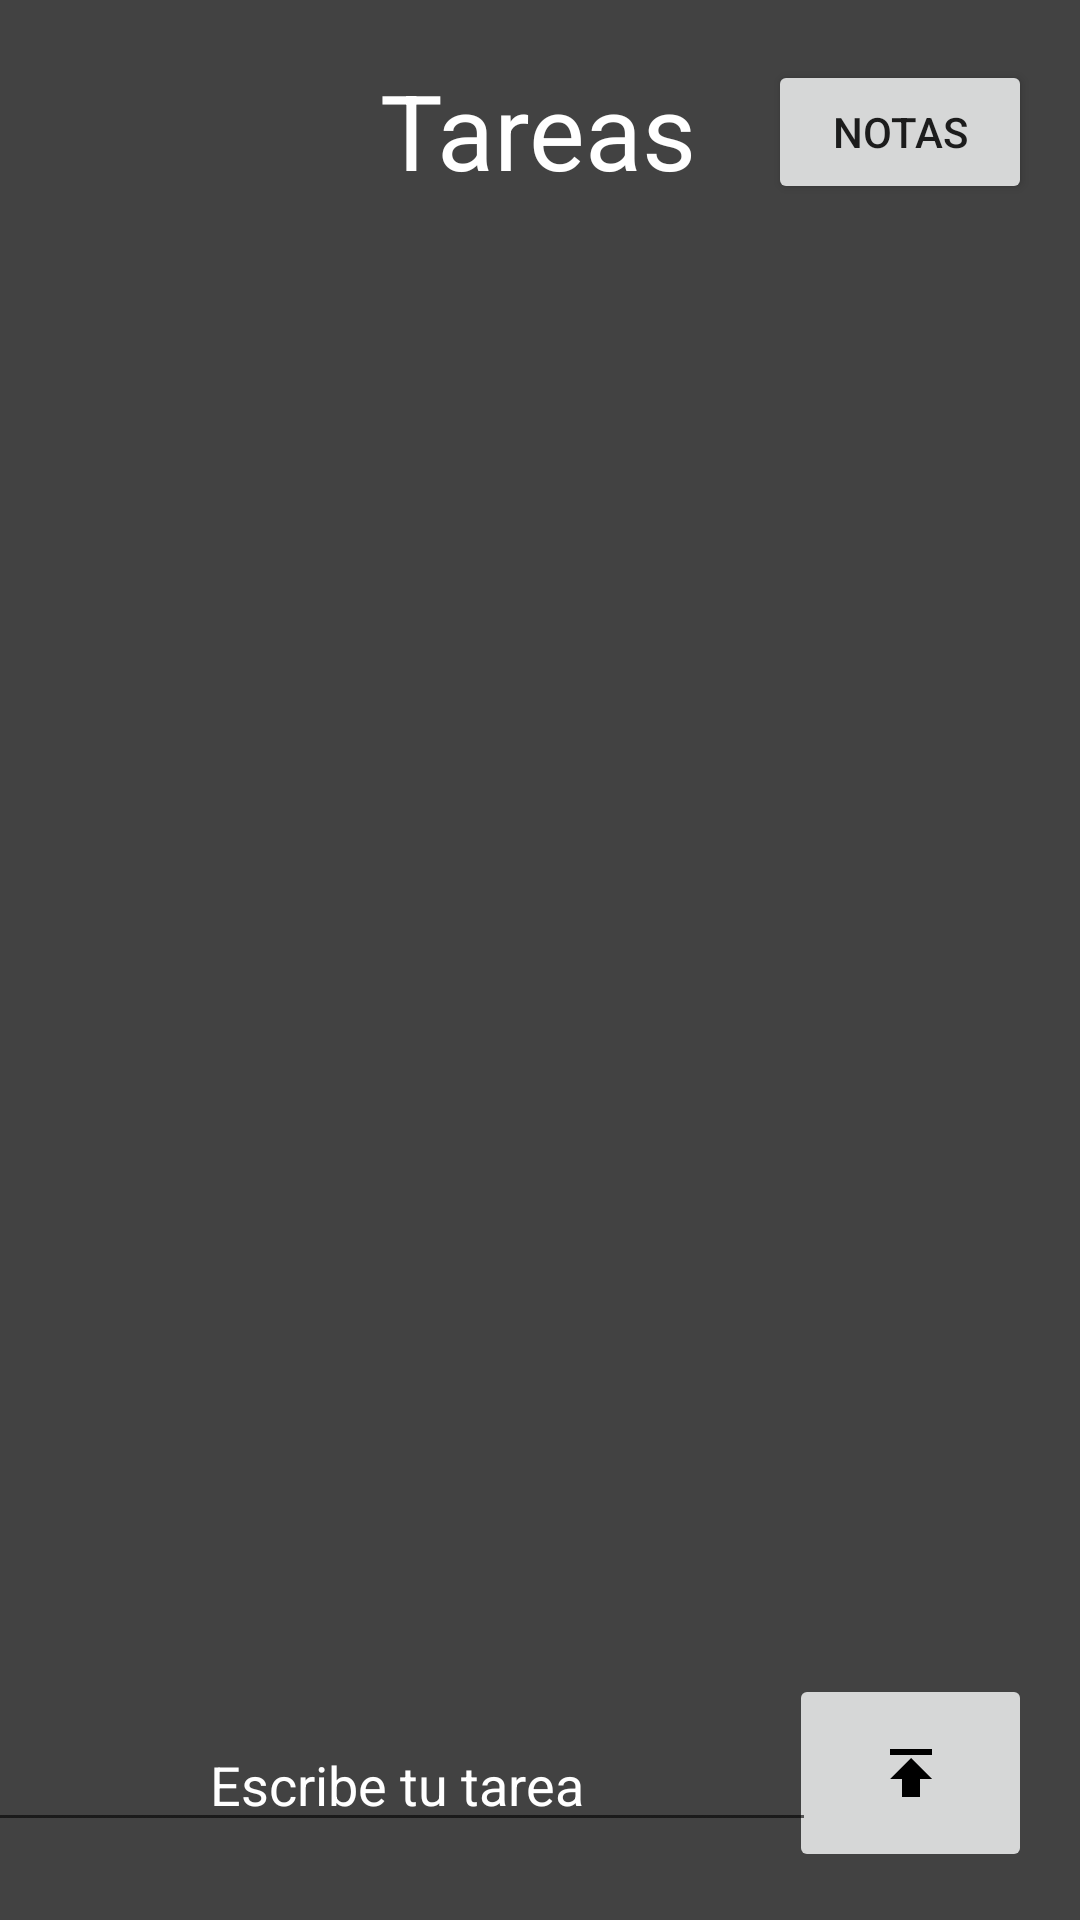

Produce the Android XML layout that renders to this screen, including the resource entries it uses.
<!-- AndroidManifest.xml: application theme Theme.ProyectAndroid -->
<!-- res/layout/activity_tareas.xml -->
<?xml version="1.0" encoding="utf-8"?>
<androidx.constraintlayout.widget.ConstraintLayout xmlns:android="http://schemas.android.com/apk/res/android"
    xmlns:app="http://schemas.android.com/apk/res-auto"
    xmlns:tools="http://schemas.android.com/tools"
    android:layout_width="match_parent"
    android:layout_height="match_parent"
    android:background="@color/cardview_dark_background"
    tools:context=".Tarea">


    <Button
        android:id="@+id/button"
        android:layout_width="wrap_content"
        android:layout_height="wrap_content"
        android:layout_marginTop="20dp"
        android:layout_marginEnd="16dp"
        android:text="Notas"
        app:layout_constraintEnd_toEndOf="parent"
        app:layout_constraintTop_toTopOf="parent" />

    <TextView
        android:id="@+id/textView"
        android:layout_width="107dp"
        android:layout_height="56dp"
        android:layout_marginTop="20dp"
        android:text="Tareas"
        android:textColor="@color/white"
        android:textSize="35dp"
        app:layout_constraintEnd_toEndOf="parent"
        app:layout_constraintStart_toStartOf="parent"
        app:layout_constraintTop_toTopOf="parent" />

    <ImageButton
        android:id="@+id/addTareaBottom"
        android:layout_width="81dp"
        android:layout_height="66dp"

        android:layout_marginEnd="16dp"
        android:layout_marginBottom="16dp"
        app:layout_constraintBottom_toBottomOf="parent"
        app:layout_constraintEnd_toEndOf="parent"
        app:srcCompat="@drawable/ic_baseline_publish_24" />

    <androidx.recyclerview.widget.RecyclerView
        android:id="@+id/list_tarea"
        android:layout_width="382dp"
        android:layout_height="520dp"
        app:layout_constraintBottom_toBottomOf="parent"
        app:layout_constraintEnd_toEndOf="parent"
        app:layout_constraintStart_toStartOf="parent"
        app:layout_constraintTop_toTopOf="parent"
        app:layout_constraintVertical_bias="0.497" />

    <EditText
        android:id="@+id/editText_addWord"
        android:layout_width="280dp"
        android:layout_height="wrap_content"
        android:layout_margin="10dp"
        android:hint="Escribe tu tarea"
        android:inputType="text"
        android:lines="1"
        android:maxLines="1"
        android:minLines="1"
        android:textAlignment="center"
        android:textColorHint="@color/white"
        app:layout_constraintBottom_toBottomOf="@id/addTareaBottom"
        app:layout_constraintEnd_toStartOf="@id/addTareaBottom"
        app:layout_constraintStart_toStartOf="parent" />

    <ImageView
        android:id="@+id/imageView"
        android:layout_width="59dp"
        android:layout_height="79dp"
        android:layout_marginStart="44dp"
        android:layout_marginTop="4dp"
        app:layout_constraintStart_toStartOf="parent"
        app:layout_constraintTop_toTopOf="parent"
        app:srcCompat="@drawable/ic_tarea" />

</androidx.constraintlayout.widget.ConstraintLayout>
<!-- resources referenced by this layout -->
<resources>
  <color name="white">#FFFFFFFF</color>
  <!-- drawable ic_baseline_publish_24 (drawable-v24) -->
  <vector android:height="24dp" android:tint="#000000"
      android:viewportHeight="24" android:viewportWidth="24"
      android:width="24dp" xmlns:android="http://schemas.android.com/apk/res/android">
      <path android:fillColor="@android:color/white" android:pathData="M5,4v2h14L19,4L5,4zM5,14h4v6h6v-6h4l-7,-7 -7,7z"/>
  </vector>
  <style name="Theme.ProyectAndroid" parent="Theme.MaterialComponents.DayNight.DarkActionBar">
          
          <item name="colorPrimary">@color/purple_500</item>
          <item name="colorPrimaryVariant">@color/purple_700</item>
          <item name="colorOnPrimary">@color/white</item>
          
          <item name="colorSecondary">@color/teal_200</item>
          <item name="colorSecondaryVariant">@color/teal_700</item>
          <item name="colorOnSecondary">@color/black</item>
          
          <item name="android:statusBarColor" tools:targetApi="l">?attr/colorPrimaryVariant</item>
          
      </style>
  <color name="purple_500">#FF6200EE</color>
  <color name="purple_700">#FF3700B3</color>
  <color name="teal_200">#FF03DAC5</color>
  <color name="teal_700">#FF018786</color>
  <color name="black">#FF000000</color>
</resources>
